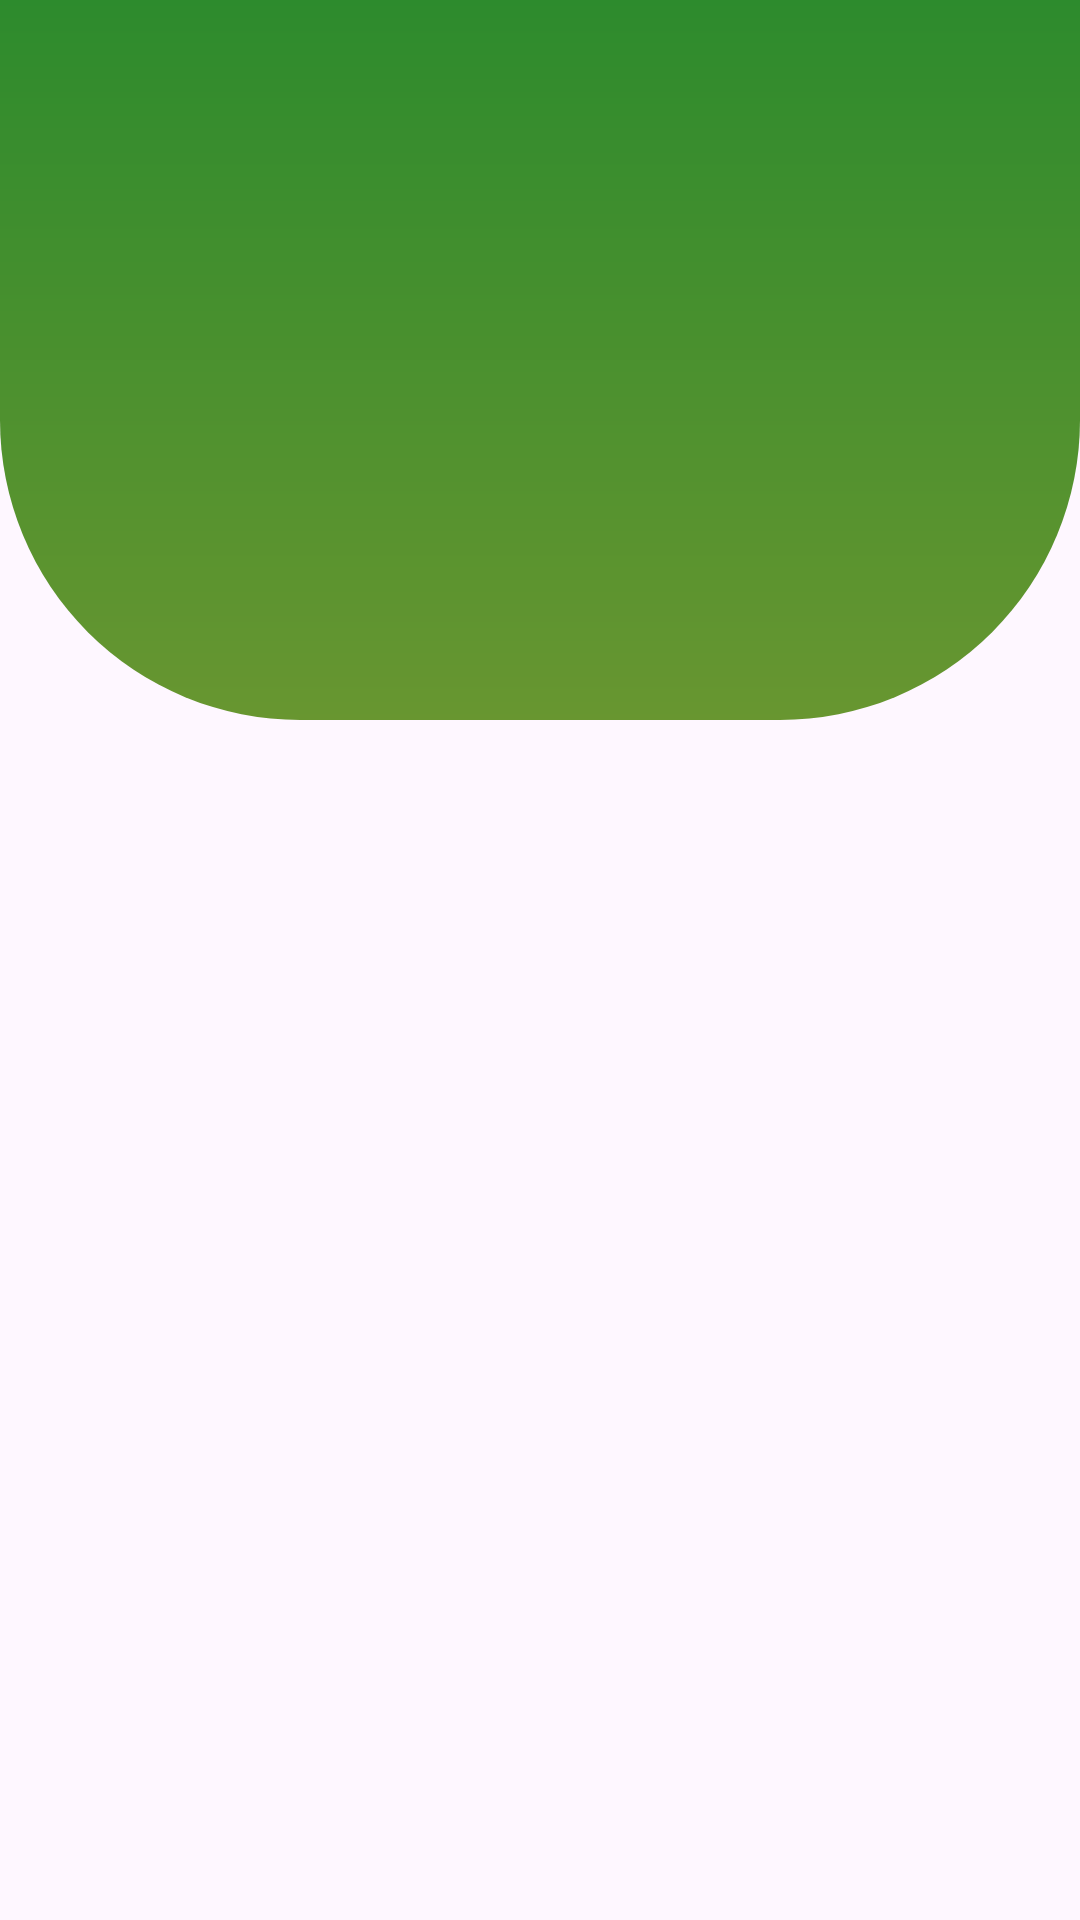

Android layout source for this screen:
<!-- AndroidManifest.xml: application theme Theme.EcoVoltInnovation -->
<!-- res/layout/activity_login.xml -->
<?xml version="1.0" encoding="utf-8"?>
<androidx.constraintlayout.widget.ConstraintLayout xmlns:android="http://schemas.android.com/apk/res/android"
    xmlns:app="http://schemas.android.com/apk/res-auto"
    xmlns:tools="http://schemas.android.com/tools"
    android:id="@+id/main"
    android:layout_width="match_parent"
    android:layout_height="match_parent"
    tools:context=".Authentification.LoginActivity">

    <LinearLayout
        android:id="@+id/top_linearLayout"
        android:layout_width="match_parent"
        android:layout_height="240dp"
        android:background="@drawable/top_background"
        android:orientation="horizontal"
        app:layout_constraintEnd_toEndOf="parent"
        app:layout_constraintTop_toTopOf="parent"
        tools:ignore="MissingConstraints" >

    </LinearLayout>

    <TextView
        android:id="@+id/textView2"
        android:layout_width="wrap_content"
        android:layout_height="wrap_content"
        android:layout_marginTop="30dp"
        android:text="EcoVolt"
        android:visibility="invisible"

        android:textColor="@color/white"
        android:textSize="50dp"
        android:textStyle="bold"
        app:layout_constraintEnd_toEndOf="parent"
        app:layout_constraintStart_toStartOf="parent"
        app:layout_constraintTop_toTopOf="parent" />

    <androidx.cardview.widget.CardView
        android:layout_width="180dp"
        android:layout_height="90dp"
        app:cardCornerRadius="15dp"
        app:cardElevation="21dp"
        android:visibility="invisible"
        android:id="@+id/cardView1"

        app:layout_constraintBottom_toTopOf="@+id/cardView2"
        app:layout_constraintEnd_toEndOf="@+id/cardView2"
        app:layout_constraintStart_toStartOf="@+id/cardView2"
        app:layout_constraintTop_toTopOf="@+id/cardView2">

        <LinearLayout
            android:layout_width="match_parent"
            android:layout_height="match_parent"
            android:id="@+id/logo"
            android:background="@drawable/card_background">

            <ImageView
                android:layout_width="match_parent"
                android:layout_height="match_parent"
                android:padding="45dp"
                android:scaleType="centerCrop"
                android:src="@drawable/panneau" />


        </LinearLayout>

    </androidx.cardview.widget.CardView>

    <androidx.cardview.widget.CardView
        android:id="@+id/cardView2"
        android:layout_width="match_parent"
        android:layout_height="400dp"
        android:layout_marginStart="30dp"
        android:layout_marginTop="50dp"
        android:layout_marginEnd="30dp"
        app:cardElevation="20dp"
        android:visibility="invisible"

        app:cardCornerRadius="20dp"


        app:layout_constraintEnd_toEndOf="parent"
        app:layout_constraintStart_toStartOf="parent"
        app:layout_constraintTop_toBottomOf="@+id/textView2"
        tools:ignore="UnknownId">

        <LinearLayout
            android:layout_width="match_parent"
            android:layout_height="match_parent"
            android:orientation="vertical">

            <TextView

                android:layout_width="wrap_content"
                android:layout_height="wrap_content"
                android:layout_gravity="center_horizontal"
                android:layout_marginStart="20dp"
                android:layout_marginTop="50dp"
                android:text="Login    "
                android:textColor="@color/primary"
                android:textSize="40dp"
                android:textStyle="bold" />

            <EditText
                android:layout_width="match_parent"
                android:layout_height="50dp"
                android:layout_marginStart="20dp"
                android:layout_marginTop="20dp"
                android:layout_marginEnd="20dp"
                android:background="@drawable/edit_text_background"
                android:drawableStart="@drawable/outline_email_24"
                android:drawablePadding="10dp"
                android:drawableTint="@color/primary"
                android:hint="Enter your email"
                android:paddingStart="10dp" />

            <EditText
                android:layout_width="match_parent"
                android:layout_height="50dp"
                android:layout_marginStart="20dp"
                android:layout_marginTop="20dp"
                android:layout_marginEnd="20dp"
                android:background="@drawable/edit_text_background"
                android:drawableStart="@drawable/outline_lock_24"
                android:drawablePadding="10dp"
                android:drawableTint="@color/primary"
                android:hint="Enter your password"
                android:paddingStart="10dp" />

            <TextView
                android:layout_width="wrap_content"
                android:layout_height="wrap_content"
                android:layout_marginStart="20dp"
                android:layout_marginTop="10dp"
                android:text="Did you forget your password?             "
                android:textColor="@color/primary"
                android:layout_gravity="center"/>

            <androidx.appcompat.widget.AppCompatButton
                android:layout_width="160dp"
                android:layout_height="wrap_content"
                android:layout_gravity="center_horizontal"
                android:layout_marginTop="30dp"
                android:background="@drawable/button_background"
                android:text="Login"
                android:textColor="@color/white"
                android:textSize="22dp"

                />


        </LinearLayout>

    </androidx.cardview.widget.CardView>

    <androidx.cardview.widget.CardView
        android:id="@+id/cardView3"
        android:layout_width="40dp"
        android:layout_height="40dp"
        app:cardCornerRadius="100dp"
        app:cardElevation="21dp"

        android:visibility="invisible"
        app:layout_constraintBottom_toBottomOf="@+id/cardView2"
        app:layout_constraintEnd_toEndOf="@+id/cardView2"
        app:layout_constraintStart_toStartOf="@+id/cardView2"
        app:layout_constraintTop_toBottomOf="@+id/cardView2">

        <ImageView
            android:layout_width="match_parent"
            android:layout_height="match_parent"
            android:padding="5dp"
            android:src="@drawable/google" />

    </androidx.cardview.widget.CardView>

    <androidx.cardview.widget.CardView
        android:id="@+id/cardView4"
        android:layout_width="40dp"
        android:layout_height="40dp"
        android:layout_marginEnd="10dp"
        app:cardCornerRadius="100dp"
        app:cardElevation="21dp"

        android:visibility="invisible"
        app:layout_constraintBottom_toBottomOf="@+id/cardView2"
        app:layout_constraintEnd_toStartOf="@+id/cardView3"
        app:layout_constraintTop_toBottomOf="@+id/cardView2">

        <ImageView
            android:layout_width="match_parent"
            android:layout_height="match_parent"
            android:padding="5dp"
            android:src="@drawable/facebook" />

    </androidx.cardview.widget.CardView>

    <androidx.cardview.widget.CardView
        android:id="@+id/cardView5"
        android:layout_width="40dp"
        android:layout_height="40dp"
        android:layout_marginStart="10dp"
        app:cardCornerRadius="100dp"
        app:cardElevation="21dp"

        android:visibility="invisible"
        app:layout_constraintBottom_toBottomOf="@+id/cardView2"
        app:layout_constraintStart_toEndOf="@+id/cardView3"
        app:layout_constraintTop_toBottomOf="@+id/cardView2">

        <ImageView
            android:layout_width="match_parent"
            android:layout_height="match_parent"
            android:padding="5dp"
            android:src="@drawable/instagram" />

    </androidx.cardview.widget.CardView>


    <androidx.constraintlayout.widget.ConstraintLayout
        android:layout_width="200dp"
        android:layout_height="50dp"
        android:layout_marginTop="20dp"
        android:id="@+id/SignupPage"


        android:visibility="invisible"
        android:background="@drawable/register_button_background"
        app:layout_constraintEnd_toEndOf="@+id/cardView2"
        app:layout_constraintStart_toStartOf="@+id/cardView2"
        app:layout_constraintTop_toBottomOf="@+id/cardView3">

        <TextView
            android:layout_width="wrap_content"
            android:layout_height="wrap_content"
            android:text="Sign Up"
            android:textColor="@color/primary"
            android:textSize="22dp"
            app:layout_constraintBottom_toBottomOf="parent"
            app:layout_constraintEnd_toEndOf="parent"
            app:layout_constraintStart_toStartOf="parent"
            app:layout_constraintTop_toTopOf="parent" />
        <com.airbnb.lottie.LottieAnimationView
            android:layout_width="50dp"
            android:layout_height="50dp"
            app:lottie_fileName="arrow_right_animation.json"
            android:padding="5dp"
            app:lottie_autoPlay="true"
            app:lottie_loop="true"
            tools:ignore="MissingConstraints" />


    </androidx.constraintlayout.widget.ConstraintLayout>

</androidx.constraintlayout.widget.ConstraintLayout>
<!-- resources referenced by this layout -->
<resources>
  <color name="primary">#2D8B2D</color>
  <color name="white">#FFFFFFFF</color>
  <!-- drawable button_background (drawable) -->
  <?xml version="1.0" encoding="utf-8"?>
  <shape xmlns:android="http://schemas.android.com/apk/res/android"
      android:shape="rectangle">
  
      <corners
          android:radius="10dp"/>
      <gradient
          android:startColor="@color/primary"
          android:endColor="@color/secondary"/>
  </shape>
  <!-- drawable edit_text_background (drawable) -->
  <?xml version="1.0" encoding="utf-8"?>
  <shape xmlns:android="http://schemas.android.com/apk/res/android"
      android:shape="rectangle">
  
      <stroke
          android:color="@color/secondary"
          android:width="1dp"/>
      <corners
          android:radius="10dp"/>
  </shape>
  <!-- drawable google: jpg bitmap (drawable, 12493 bytes) -->
  <!-- drawable instagram: png bitmap (drawable, 471511 bytes) -->
  <!-- drawable outline_email_24 (drawable) -->
  <vector xmlns:android="http://schemas.android.com/apk/res/android" android:height="24dp" android:tint="#4B8926" android:viewportHeight="24" android:viewportWidth="24" android:width="24dp">
        
      <path android:fillColor="@android:color/white" android:pathData="M22,6c0,-1.1 -0.9,-2 -2,-2L4,4c-1.1,0 -2,0.9 -2,2v12c0,1.1 0.9,2 2,2h16c1.1,0 2,-0.9 2,-2L22,6zM20,6l-8,5 -8,-5h16zM20,18L4,18L4,8l8,5 8,-5v10z"/>
      
  </vector>
  <!-- drawable outline_lock_24 (drawable) -->
  <vector xmlns:android="http://schemas.android.com/apk/res/android" android:height="24dp" android:tint="#4B8926" android:viewportHeight="24" android:viewportWidth="24" android:width="24dp">
        
      <path android:fillColor="@android:color/white" android:pathData="M18,8h-1L17,6c0,-2.76 -2.24,-5 -5,-5S7,3.24 7,6v2L6,8c-1.1,0 -2,0.9 -2,2v10c0,1.1 0.9,2 2,2h12c1.1,0 2,-0.9 2,-2L20,10c0,-1.1 -0.9,-2 -2,-2zM9,6c0,-1.66 1.34,-3 3,-3s3,1.34 3,3v2L9,8L9,6zM18,20L6,20L6,10h12v10zM12,17c1.1,0 2,-0.9 2,-2s-0.9,-2 -2,-2 -2,0.9 -2,2 0.9,2 2,2z"/>
      
  </vector>
  <!-- drawable panneau: png bitmap (drawable, 28539 bytes) -->
  <!-- drawable register_button_background (drawable) -->
  <?xml version="1.0" encoding="utf-8"?>
  <shape xmlns:android="http://schemas.android.com/apk/res/android"
      android:shape="rectangle">
      <stroke
          android:width="1dp"
          android:color="@color/primary"/>
      <corners
          android:radius="100dp"/>
  
  
  </shape>
  <!-- drawable top_background (drawable) -->
  <?xml version="1.0" encoding="utf-8"?>
  <shape xmlns:android="http://schemas.android.com/apk/res/android"
      android:shape="rectangle">
      <gradient
          android:startColor="@color/primary"
          android:endColor="@color/secondary"
          android:angle="120"/>
  
      <corners
          android:bottomLeftRadius="100dp"
          android:bottomRightRadius="100dp"/>
  </shape>
  <style name="Theme.EcoVoltInnovation" parent="Base.Theme.EcoVoltInnovation" />
  <color name="secondary">#689630</color>
  <style name="Base.Theme.EcoVoltInnovation" parent="Theme.Material3.DayNight.NoActionBar">
          
          
      </style>
</resources>
